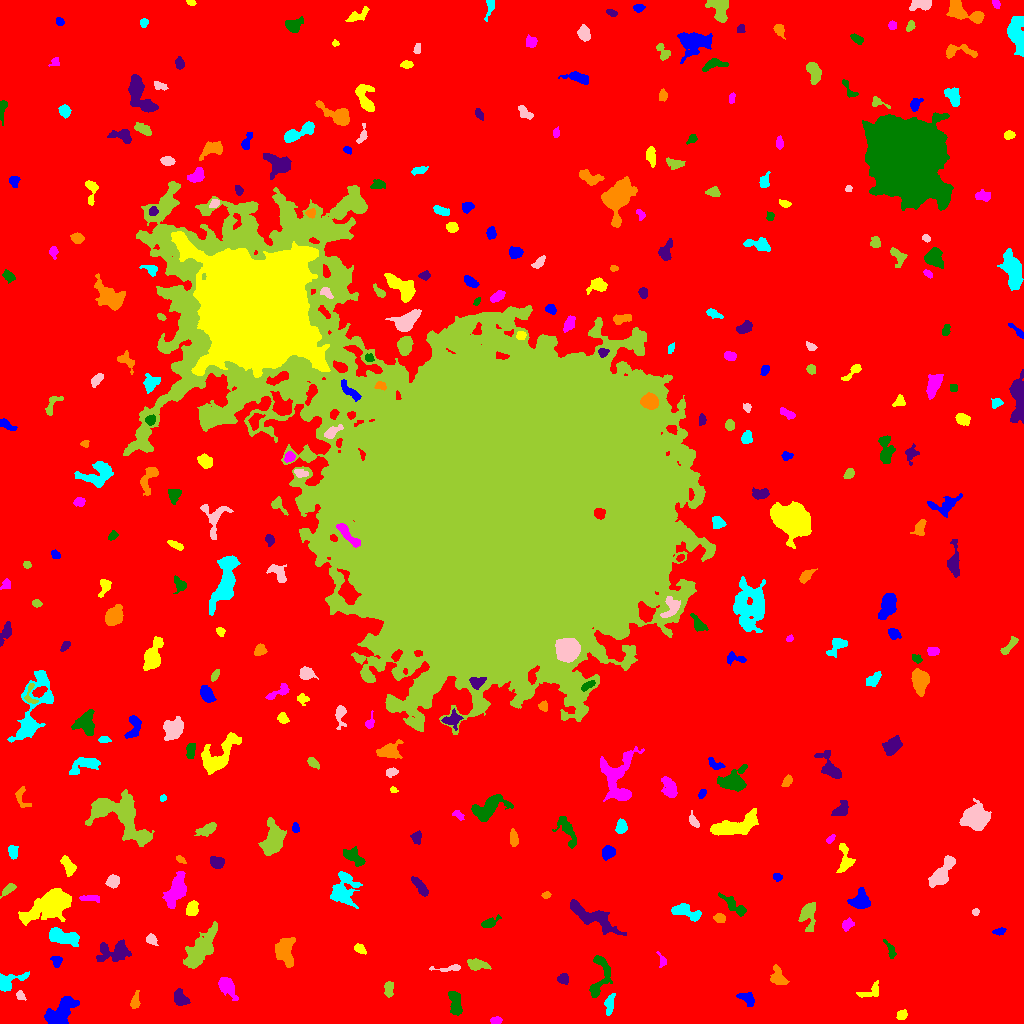

Data behind this chart, as committed beside it:
ID, X, Y, A, B, theta, total_flux, mu_max, mu_median, mu_mean, R_fwhm, R_e, R10, R90, x_start, x_end, y_start, y_end, area, greylevel
0, 507.7, 504.9, 311.2, 304.8, 0.899, 2810720, 18.0, 3.0, 3.403, 104, 247, 94.54, 399, 0, 1023, 0, 1023, 825916, 3.403
1, 60.99, 11.56, 8.959, 4.334, 0.8616, 2243, 10.0, 4.0, 4.056, 8.538, 6.794, 2.764, 10.75, 44, 79, 0, 27, 553, 12.06
2, 901.8, 8.759, 2.606, 2.138, 0.6144, 245.0, 6.0, 2.0, 2.5, 3.868, 2.985, 1.128, 4.72, 896, 907, 4, 14, 98, 10.5
3, 495.8, 2.57, 2.592, 1.734, 0.0534, 251.0, 7.0, 3.0, 3.061, 3.241, 2.706, 0.9772, 4.222, 490, 502, 0, 7, 82, 11.06
4, 455.2, 19.6, 6.831, 2.724, -1.374, 962.0, 8.0, 4.0, 3.658, 6.628, 5.232, 2.034, 7.979, 448, 462, 8, 32, 263, 11.66
5, 180.6, 24.96, 4.247, 2.982, -0.9844, 853.0, 10.0, 5.0, 4.308, 5.781, 4.406, 1.693, 6.628, 174, 190, 18, 35, 198, 15.31
6, 135.1, 21.7, 4.025, 1.968, 1.42, 365.0, 7.0, 2.0, 2.874, 3.478, 3.241, 1.262, 5.412, 130, 140, 15, 33, 127, 10.87
7, 609.4, 19.08, 5.469, 2.036, 1.437, 448.0, 6.0, 3.0, 2.715, 5.557, 3.989, 1.596, 6.077, 604, 615, 8, 30, 165, 10.72
8, 20.16, 27.59, 2.486, 1.742, -0.9795, 210.0, 6.0, 3.0, 2.763, 3.656, 2.585, 0.9772, 4.029, 16, 26, 23, 33, 76, 11.76
9, 388.8, 35.85, 3.442, 2.003, 1.556, 346.0, 8.0, 2.0, 2.582, 3.568, 3.192, 1.128, 5.109, 384, 393, 26, 42, 134, 12.58
10, 487.3, 30.67, 6.936, 3.923, 1.154, 1337, 10.0, 3.0, 3.411, 6.077, 5.89, 2.111, 9.373, 478, 500, 17, 44, 392, 11.41
11, 747.3, 24.4, 4.527, 2.752, -0.6496, 615.0, 7.0, 3.0, 3.639, 4.918, 4.068, 1.596, 6.482, 736, 754, 17, 31, 169, 10.64
12, 870.8, 32.15, 6.833, 3.252, 0.4616, 332.0, 4.0, 2.0, 1.876, 5.809, 4.107, 1.596, 6.531, 856, 878, 26, 43, 177, 9.876
13, 226.7, 37.44, 5.279, 3.095, -0.9149, 1392, 13.0, 4.0, 4.954, 5.232, 4.72, 1.871, 7.858, 218, 238, 23, 46, 281, 11.95
14, 600.1, 46.7, 13.04, 4.875, 1.37, 1506, 9.0, 4.0, 3.728, 5.917, 6.457, 2.394, 10.05, 589, 612, 26, 68, 404, 10.73
15, 562.6, 45.09, 2.813, 2.5, 0.1538, 200.0, 3.0, 2.0, 1.802, 4.478, 3.241, 1.382, 5.046, 557, 568, 39, 50, 111, 9.802
16, 778, 46.22, 5.122, 3.17, -1.224, 547.0, 6.0, 2.0, 2.42, 5.614, 4.406, 1.693, 7.001, 770, 789, 39, 59, 226, 10.42
17, 7.344, 41.26, 7.443, 3.848, 0.3553, 738.0, 7.0, 2.0, 2.599, 5.499, 4.652, 1.871, 7.485, 0, 29, 32, 52, 284, 11.6
18, 449.5, 55.34, 8.815, 1.421, 0.05806, 197.0, 4.0, 1.0, 1.539, 4.297, 3.432, 1.262, 5.528, 429, 460, 52, 59, 128, 9.539
19, 477.2, 58.96, 5.307, 2.495, -0.1381, 708.0, 7.0, 3.0, 3.505, 5.232, 4.514, 1.784, 7.024, 467, 491, 53, 65, 202, 10.5
20, 325.2, 50.7, 9.545, 1.734, 1.142, 415.0, 7.0, 2.0, 2.196, 3.29, 3.868, 1.262, 6.531, 317, 335, 39, 69, 189, 10.2
21, 56.36, 62.44, 2.781, 2.385, -1.412, 245.0, 5.0, 2.0, 2.311, 3.656, 3.038, 1.128, 4.886, 50, 62, 56, 67, 106, 10.31
22, 359.4, 74.76, 3.025, 1.957, -0.5623, 190.0, 4.0, 2.0, 1.881, 4.184, 2.985, 1.128, 4.886, 354, 366, 69, 80, 101, 9.881
23, 662.2, 62.4, 3.434, 1.84, -1.275, 162.0, 4.0, 2.0, 1.906, 3.827, 2.706, 1.128, 4.514, 656, 666, 56, 72, 85, 9.906
24, 890.6, 73.86, 4.39, 1.721, -1.127, 229.0, 6.0, 2.0, 1.957, 3.192, 2.985, 1.128, 5.171, 883, 896, 65, 84, 117, 9.957
25, 112.7, 71.72, 9.629, 4.996, 0.2622, 1073, 7.0, 2.0, 2.317, 5.14, 6.408, 2.257, 10.14, 96, 131, 62, 84, 463, 10.32
26, 284.8, 71.9, 7.551, 4.595, -1.445, 1881, 8.0, 5.0, 4.344, 9.723, 7.024, 2.821, 10.34, 275, 295, 56, 86, 433, 11.34
27, 61, 87.22, 7.763, 3.161, -0.2313, 1876, 13.0, 4.0, 4.737, 5.997, 5.528, 2.185, 9.097, 49, 79, 77, 96, 396, 13.74
28, 151, 84.1, 2.697, 2.239, -0.6086, 316.0, 6.0, 3.0, 2.981, 4.442, 3.141, 1.262, 4.82, 146, 158, 78, 90, 106, 10.98
29, 200.9, 74.2, 12.07, 4.443, 0.9668, 3491, 12.0, 4.0, 4.575, 8.406, 8.519, 3.192, 13.53, 183, 217, 55, 102, 763, 11.58
30, 739.5, 80.37, 3.022, 2.166, -0.7374, 395.0, 9.0, 3.0, 3.015, 3.338, 3.141, 1.262, 5.14, 733, 746, 75, 88, 131, 12.02
31, 999.7, 92.33, 3.321, 1.691, 0.2401, 267.0, 6.0, 3.0, 3.256, 4.184, 2.932, 1.128, 4.583, 992, 1006, 88, 96, 82, 10.26
32, 52.66, 120.3, 9.183, 5.14, 0.4941, 15477, 67.0, 6.0, 14.78, 7.136, 7.136, 2.764, 13.55, 18, 71, 98, 135, 1047, 21.78
33, 847.6, 99.17, 3.087, 2.433, 0.8921, 346.0, 6.0, 3.0, 2.957, 4.549, 3.432, 1.262, 5.352, 842, 854, 92, 106, 117, 9.957
34, 488.6, 100.2, 4.128, 2.041, 0.4256, 332.0, 6.0, 2.0, 2.338, 4.37, 3.338, 1.262, 5.412, 481, 501, 96, 109, 142, 10.34
35, 591.9, 107.1, 15.17, 3.897, -0.4922, 2229, 9.0, 3.0, 3.45, 8.273, 7.378, 2.877, 11.81, 570, 626, 88, 124, 646, 11.45
36, 719.5, 105.4, 2.347, 1.91, -0.6606, 171.0, 5.0, 1.5, 1.676, 3.09, 2.706, 0.9772, 4.26, 713, 725, 101, 110, 102, 10.68
37, 684.8, 112.1, 7.668, 3.077, -0.3259, 793.0, 6.0, 3.0, 2.635, 7.092, 5.293, 2.111, 8.215, 671, 701, 102, 120, 301, 10.63
38, 975.5, 111.4, 1.816, 1.602, 0.866, 138.0, 6.0, 3.0, 2.76, 2.932, 2.185, 0.7979, 3.432, 972, 979, 108, 115, 50, 10.76
39, 807.3, 109.1, 6.264, 3.646, 1.479, 1134, 10.0, 3.0, 3.589, 5.698, 4.853, 1.871, 8.117, 798, 815, 92, 121, 316, 11.59
40, 643.7, 103.4, 5.941, 2.008, 1.15, 510.0, 6.0, 3.0, 2.802, 5.726, 4.222, 1.693, 6.408, 637, 651, 92, 114, 182, 10.8
41, 859.9, 122.8, 4.83, 4.311, 0.724, 1460, 11.0, 4.0, 4.883, 5.944, 5.412, 2.111, 8.5, 847, 870, 115, 136, 299, 11.88
42, 192.2, 114.9, 3.308, 2.546, 1.303, 847.0, 13.0, 5.0, 5.102, 4.029, 3.656, 1.382, 5.89, 186, 198, 108, 123, 166, 13.1
43, 90.47, 125.3, 5.61, 1.53, -0.01624, 236.0, 5.0, 2.0, 1.95, 2.932, 3.613, 1.262, 5.382, 79, 99, 121, 128, 121, 11.95
44, 733.6, 118, 8.166, 2.42, -0.666, 822.0, 9.0, 3.0, 3.355, 4.029, 4.951, 1.784, 7.858, 718, 746, 107, 131, 245, 10.36
45, 420, 136.7, 6.212, 1.952, -0.9022, 453.0, 7.0, 2.0, 2.41, 3.742, 4.029, 1.493, 6.457, 411, 428, 127, 147, 188, 10.41
46, 545.9, 128.1, 2.08, 1.564, 0.2503, 186.0, 8.0, 3.0, 3.207, 2.985, 2.257, 0.7979, 3.523, 541, 551, 125, 132, 58, 11.21
47, 343.7, 133.7, 9.083, 6.208, 1.541, 2089, 8.0, 3.0, 3.627, 9.202, 7.569, 3.038, 11.93, 330, 362, 115, 152, 576, 10.63
48, 112.8, 142.2, 2.904, 2.636, 0.7, 672.0, 10.0, 4.0, 4.421, 4.618, 3.523, 1.382, 5.642, 105, 119, 135, 149, 152, 13.42
49, 8.293, 134.3, 4.124, 1.744, 0.7144, 276.0, 5.0, 2.0, 2.3, 4.184, 3.385, 1.382, 5.262, 0, 16, 125, 140, 120, 12.3
50, 147.6, 134.5, 2.336, 1.686, -0.5073, 134.0, 4.0, 2.0, 1.914, 3.742, 2.523, 0.9772, 3.827, 143, 153, 131, 138, 70, 10.91
51, 777.5, 146.2, 2.135, 1.919, 0.03301, 180.0, 5.0, 2.0, 2.571, 3.29, 2.585, 0.9772, 3.989, 773, 782, 142, 150, 70, 11.57
52, 68.22, 157.6, 5.275, 2.581, -1.033, 730.0, 8.0, 4.0, 3.744, 5.781, 4.549, 1.784, 6.887, 60, 76, 147, 168, 195, 11.74
53, 176.3, 132.9, 8.635, 3.907, 1.167, 2315, 10.0, 5.0, 4.639, 8.921, 7.047, 2.764, 10.9, 162, 186, 115, 152, 499, 11.64
54, 353.8, 166.9, 5.764, 2.791, -0.6593, 1079, 11.0, 4.0, 4.386, 4.853, 4.754, 1.871, 7.548, 343, 365, 157, 177, 246, 12.39
55, 217.4, 160.9, 3.259, 2.668, -0.291, 573.0, 8.0, 3.0, 3.604, 4.918, 3.742, 1.596, 5.917, 210, 224, 155, 167, 159, 11.6
56, 180.4, 163.9, 2.855, 1.315, -0.5483, 233.0, 7.0, 4.0, 3.641, 3.29, 2.459, 0.9772, 3.785, 176, 186, 160, 168, 64, 11.64
57, 12.9, 171.3, 3.278, 2.132, -1.382, 392.0, 7.0, 3.0, 3.213, 4.029, 3.29, 1.382, 5.232, 8, 18, 164, 178, 122, 11.21
58, 942.1, 151, 9.604, 3.158, 0.9628, 2656, 15.0, 6.0, 6.22, 6.887, 6.283, 2.459, 9.918, 928, 955, 136, 168, 427, 13.22
59, 272.9, 183.3, 8.258, 4.539, 1.396, 2708, 12.0, 4.0, 4.776, 8.273, 7.069, 2.821, 11.21, 258, 286, 168, 206, 567, 12.78
... 284 more rows
